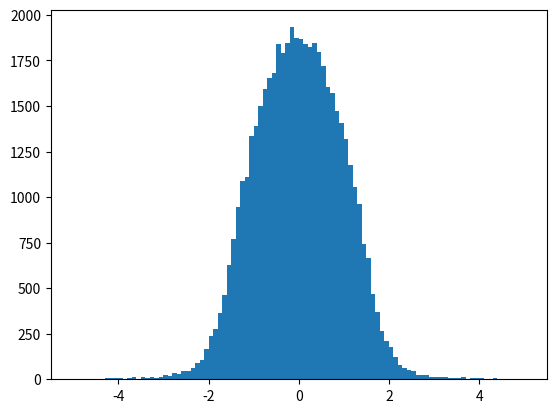

This figure's Python source: (Note: this script raises an exception after producing the figure.)
"""
Created on Tue Feb 03 18:43:51 2015

[redacted]
"""
import random
import math
import matplotlib.pyplot as plt
import numpy as np
from scipy import linalg as LA
from scipy import integrate
import scipy


N = 10
alpha = 3
total = 5000

elements = [-1, 1]
probabilities = [0.5, 0.5]
sum1 = 0; sum2 = 0; sum3 = 0; sum4 = 0; n1 = 0
h1 = 0; h2 = 0
z = []
l = math.sqrt(2*N)
n1 = N*(N+1)*total/2
data = []

f = lambda x : 1/((1+(math.tan(x))**(alpha+1))*((math.cos(x))**2))
y = scipy.integrate.quad(f, 0, math.pi/2)
k = 1/2/y[0] #k is the normalisation constant


f = lambda x : (k*(math.tan(x)))/((1+(math.tan(x))**(alpha+1))*((math.cos(x))**2))
if alpha > 1:
    y = scipy.integrate.quad(f, 0, math.pi/2)
    e1 = 2*y[0]
    print("e1 = ",e1)


f = lambda x : (k*(math.tan(x))**2)/((1+(math.tan(x))**(alpha+1))*((math.cos(x))**2))
if alpha > 2:
    y = scipy.integrate.quad(f, 0, math.pi/2)
    e2 = 2*y[0]
    print("e2 = ",e2)


f = lambda x : (k*(math.tan(x))**3)/((1+(math.tan(x))**(alpha+1))*((math.cos(x))**2))
if alpha > 3:
    y = scipy.integrate.quad(f, 0, math.pi/2)
    e3 = 2*y[0]
    print("e3 = ",e3)


f = lambda x : (k*(math.tan(x))**4)/((1+(math.tan(x))**(alpha+1))*((math.cos(x))**2))
if alpha > 4:
    y = scipy.integrate.quad(f, 0, math.pi/2)
    e4 = 2*y[0]
    print("e4 = ",e4)

f = lambda x : k/((1+(math.tan(x))**(alpha+1))*((math.cos(x))**2))

for r in range(0, total):
    n = np.zeros((N,N))

    for w in range(0, N):
        x = 0
        u = 0.5 + 0.5 * random.uniform(0, 1.0)
        t0 = 0; t1 = 0; t2 = 0

        while True:
            tn = math.atan(t0)
            y = scipy.integrate.quad(f, 0, tn)
            s = y[0]
            s1 =  k/(1 + t0**(alpha + 1))
            t1 = t1 - (s + 0.5 - u)/s1
            t2 = t0
            t0 = t1
            if abs(t2-t1)<0.000001:
                break

        x = t1*np.random.choice(elements, p=probabilities)/math.sqrt(N)
        n[w,w] = x
        sum1 = sum1 + abs(x); sum2 = sum2 + x*x; sum3 = sum3 + abs(x**3); sum4 = sum4 + x**4


    for v in range(1,N):
        for w in range(0, N-v):
            x = 0
            u = 0.5 + 0.5 * random.uniform(0, 1.0)
            t0 = 0; t1 = 0; t2 = 0
            
            while True:
                tn = math.atan(t0)
                y = scipy.integrate.quad(f, 0, tn)
                s = y[0]
                s1 =  k/(1 + t0**(alpha + 1))
                t1 = t1 - (s + 0.5 - u)/s1
                t2 = t0
                t0 = t1
                if abs(t2-t1)<0.000001:
                    break
            
            x = t1*np.random.choice(elements, p=probabilities)/math.sqrt(N)
            n[w,w+v] = x
            n[w+v,w] = n[w,w+v]
            sum1 = sum1 + abs(x); sum2 = sum2 + x*x; sum3 = sum3 + abs(x**3); sum4 = sum4 + x**4

#        if abs(math.floor(v/10)-v/10)< 0.00001:
#            t1 = t1*1
#            print (v)

    e_vals = LA.eigvalsh(n)
    z.extend(e_vals)
    h = 0
    for ia in range(0,N):
        if abs(e_vals[ia])>2:
            h = h + 1
    h1 = h1 + h
    h2 = h2 + h*h

    if abs(math.floor(r/100)-r/100)< 0.00001:
        t1 = t1*1
        print (r)
    #print(r)


z = np.asarray(z)
plt.hist(z, normed=True, bins=100, range = (-5,5))

#h1 = 0
#for i in range(0,total*N):
#    if abs(z[i])>2:
#        h1 = h1 + 1

print (" ")
print ("alpha = ",alpha)
print ("The matrix size N is",N)
print ("Number of random matrices is",total)
print ("Number of random variates is",n1)

if alpha > 1:
    print ("Sample mean of ||x|| is",sum1/n1,  " [Expected value =", e1/math.sqrt(N),"]")
else:
    print ("Sample mean of ||x|| is",sum1/n1,  " [Expected value does not exist]")

if alpha > 2:
    print ("Sample mean of x**2 is",sum2/n1,  " [Expected value =", e2/N,"]")
else:
    print ("Sample mean of ||x|| is",sum2/n1,  " [Expected value does not exist]")

if alpha > 3:
    print ("Sample mean of ||x||**3 is",sum3/n1,  " [Expected value =", e3/math.sqrt(N**3),"]")
else:
    print ("Sample mean of ||x||**3 is",sum3/n1,  " [Expected value does not exist]")
        
if alpha > 4:
    print ("Sample mean of x**4 is",sum4/n1," [Expected value =", e4/N**2,"]")
else:
    print ("Sample mean of x**4 is",sum4/n1," [Expected value does not exist]")

print ("The minimum eigenvalue is ", min(z))
print ("The maximum eigenvalue is ", max(z))
print ("Sum of # is ", h1)
print ("Sum of #**2 is", h2)
print ("Sample variance =",(h2-(h1**2)/total)/(total-1))

